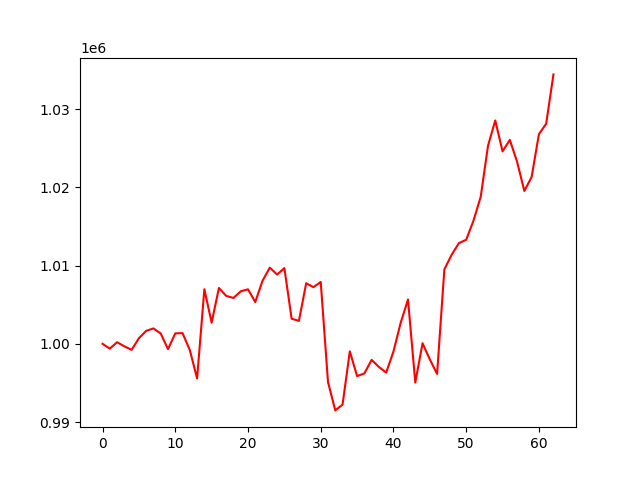

Values plotted in this chart, from the file beside it:
, 0
0, 1000000
1, 999382
2, 1000207
3, 999680
4, 999229
5, 1000713
6, 1001658
7, 1001968
8, 1001315
9, 999320
10, 1001336
11, 1001364
12, 999200
13, 995574
14, 1006974
15, 1002703
16, 1007133
17, 1006126
18, 1005860
19, 1006713
20, 1006966
21, 1005339
22, 1008062
23, 1009738
24, 1008852
25, 1009676
26, 1003210
27, 1002930
28, 1007738
29, 1007241
30, 1007906
31, 995114
32, 991489
33, 992231
34, 999039
35, 995875
36, 996216
37, 997950
38, 997041
39, 996322
40, 999014
41, 1002708
42, 1005668
43, 995047
44, 1000069
45, 998008
46, 996152
47, 1009520
48, 1011374
49, 1012869
50, 1013295
51, 1015725
52, 1018798
53, 1025309
54, 1028549
55, 1024599
56, 1026061
57, 1023263
58, 1019532
59, 1021326
... 3 more rows
